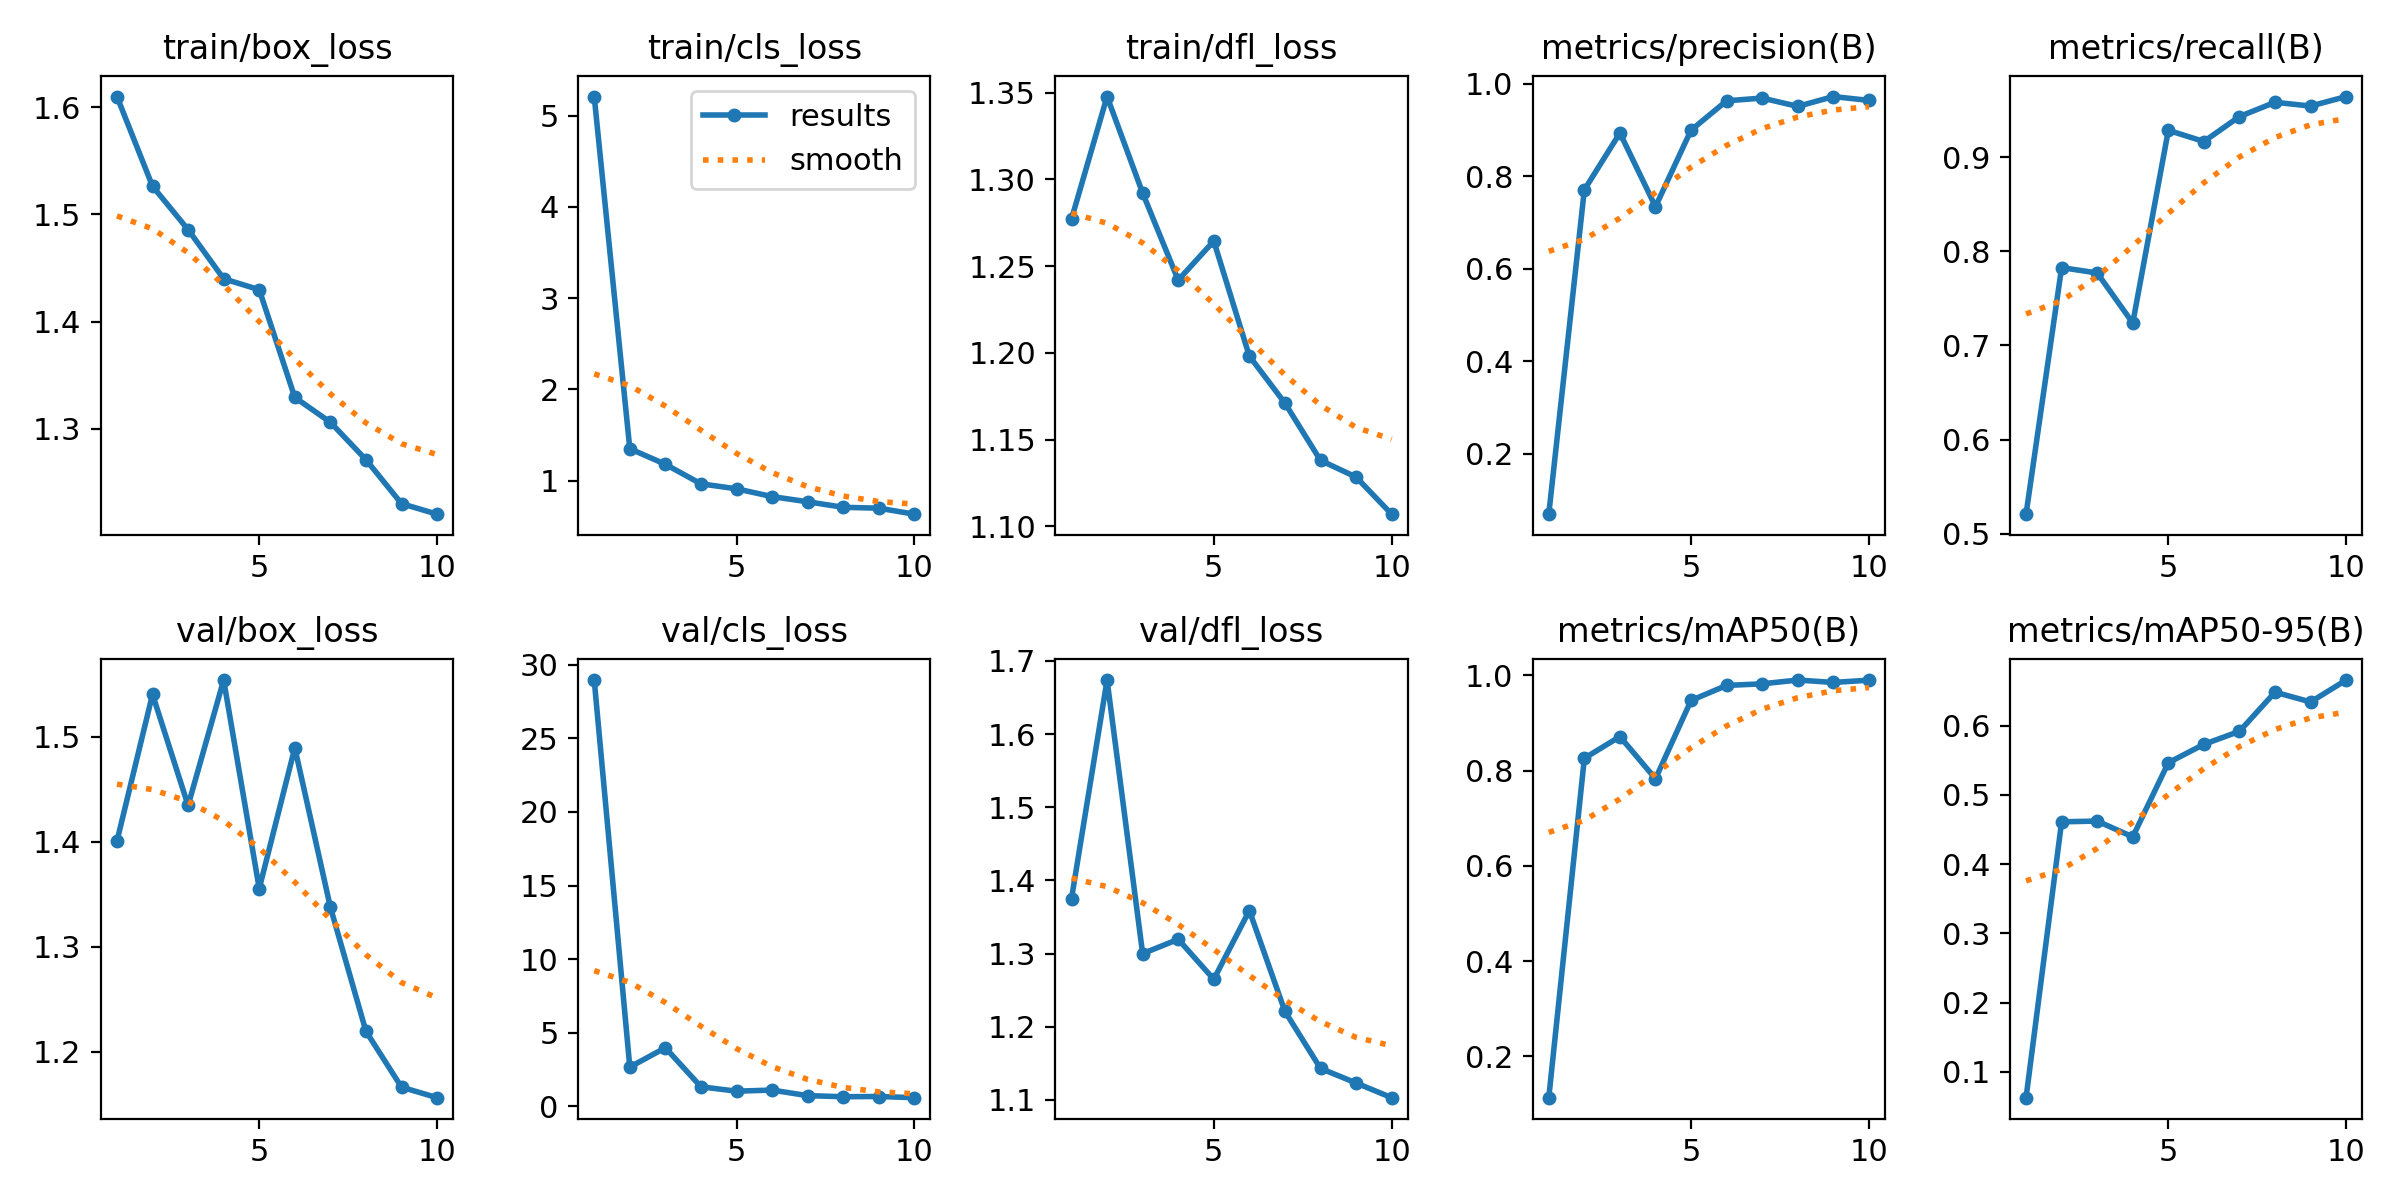

The table this chart was drawn from, first rows:
epoch, train/box_loss, train/cls_loss, train/dfl_loss, metrics/precision(B), metrics/recall(B), metrics/mAP50(B), metrics/mAP50-95(B), val/box_loss, val/cls_loss, val/dfl_loss, lr/pg0, lr/pg1, lr/pg2
1, 1.61, 5.211, 1.277, 0.06883, 0.5208, 0.1134, 0.06281, 1.401, 28.95, 1.375, 0.0006561, 0.0006561, 0.0006561
2, 1.526, 1.35, 1.348, 0.7708, 0.7827, 0.8257, 0.4612, 1.54, 2.675, 1.674, 0.001192, 0.001192, 0.001192
3, 1.486, 1.179, 1.292, 0.8939, 0.777, 0.8712, 0.4623, 1.434, 3.986, 1.3, 0.001595, 0.001595, 0.001595
4, 1.44, 0.9648, 1.242, 0.7343, 0.7239, 0.7827, 0.4395, 1.554, 1.337, 1.319, 0.001406, 0.001406, 0.001406
5, 1.43, 0.9105, 1.264, 0.9, 0.9286, 0.9471, 0.5465, 1.355, 1.038, 1.265, 0.001208, 0.001208, 0.001208
6, 1.329, 0.8249, 1.198, 0.9635, 0.9167, 0.9786, 0.5731, 1.489, 1.113, 1.359, 0.00101, 0.00101, 0.00101
7, 1.306, 0.7683, 1.171, 0.9694, 0.9432, 0.9819, 0.5919, 1.338, 0.7355, 1.221, 0.000812, 0.000812, 0.000812
8, 1.271, 0.7075, 1.138, 0.9514, 0.9583, 0.9899, 0.6484, 1.22, 0.6627, 1.143, 0.000614, 0.000614, 0.000614
9, 1.23, 0.698, 1.129, 0.9727, 0.9543, 0.9848, 0.6343, 1.166, 0.6766, 1.123, 0.000416, 0.000416, 0.000416
10, 1.22, 0.6323, 1.107, 0.9643, 0.9644, 0.9896, 0.6659, 1.156, 0.5976, 1.103, 0.000218, 0.000218, 0.000218
